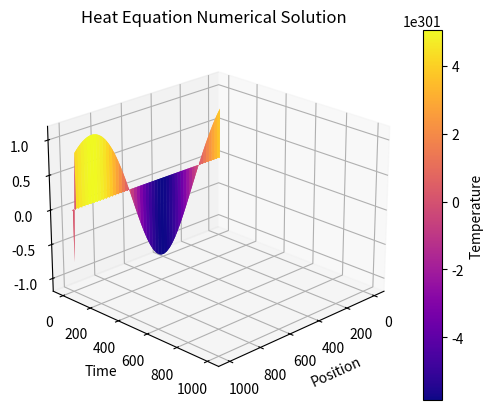

Generate this figure with matplotlib:
# Implementation of the Black-Scholes equation
# \frac{d \hat{V}}{dt} = \frac{1}{4 \pi}\sigma^2 \kappa^2 ( \mathcal{F} \left\{ S^2 \right\} * \hat{V} ) - \frac{1}{2 \pi} r i \kappa ( \mathcal{F} \left\{ S \right\} * \hat{V} ) + r \hat{V}
import numpy as np
import matplotlib.pyplot as plt
from scipy.integrate import odeint
from mpl_toolkits.mplot3d import axes3d

sigma = 1    # Volatility of underlying asset
r = 0.05     # Risk-free interest rate
L = 100  # Length of domain
N = 1000 # Number of discretization points
ds = L/N
s = np.arange(0,L,ds) # Define x domain

# Define discrete wavenumbers
kappa = 2*np.pi*np.fft.fftfreq(N, d=ds)

# Initial condition
v0 = np.zeros_like(s)
v0[int((L/2 - L/10)/ds):int((L/2 + L/10)/ds)] = 1
v0hat = np.fft.fft(v0)

# SciPy's odeint function doesn't play well with complex numbers, so we recast 
# the state v0hat from an N-element complex vector to a 2N-element real vector
v0hat_ri = np.concatenate((v0hat.real,v0hat.imag))

# Simulate in Fourier frequency domain
dt = 0.1
t = np.arange(0,1000,dt)

def rhsHeat(vhat_ri,t,kappa,sigma,r):
    vhat = vhat_ri[:N] + (1j) * vhat_ri[N:]
    d_vhat = (sigma**2 / (4 * np.pi)) * (np.power(kappa,2)) * vhat - (r / (2 * np.pi)) * (1j) * kappa * vhat + r * vhat
    d_vhat_ri = np.concatenate((d_vhat.real,d_vhat.imag)).astype('float64')
    return d_vhat_ri

vhat_ri = odeint(rhsHeat, v0hat_ri, t, args=(kappa, sigma, r))

vhat = vhat_ri[:,:N] + (1j) * vhat_ri[:,N:]

v = np.zeros_like(vhat)

for k in range(len(t)):
    v[k,:] = np.fft.ifft(vhat[k,:])

v = v.real    

# Mesh plot
v_plot = v[0:-1:10,:]
fig = plt.figure()
ax = fig.add_subplot(111, projection='3d')
ax.view_init(elev=22.5, azim=45, roll=0)

x = np.arange(v_plot.shape[1])
y = np.arange(v_plot.shape[0])
X, Y = np.meshgrid(x, y)

cmap = 'plasma'
ax.plot_surface(X, Y, v_plot, cmap=cmap)
cbar = plt.colorbar(ax.plot_surface(X, Y, v_plot, cmap=cmap), ax=ax)
cbar.set_label('Temperature')

ax.set_xlabel('Position')
ax.set_ylabel('Time')
ax.set_zlabel('Temperature')
ax.set_title('Heat Equation Numerical Solution')

# Image plot
# plt.figure()
# plt.imshow(np.flipud(u), aspect=8)
# plt.axis('off')
plt.show()